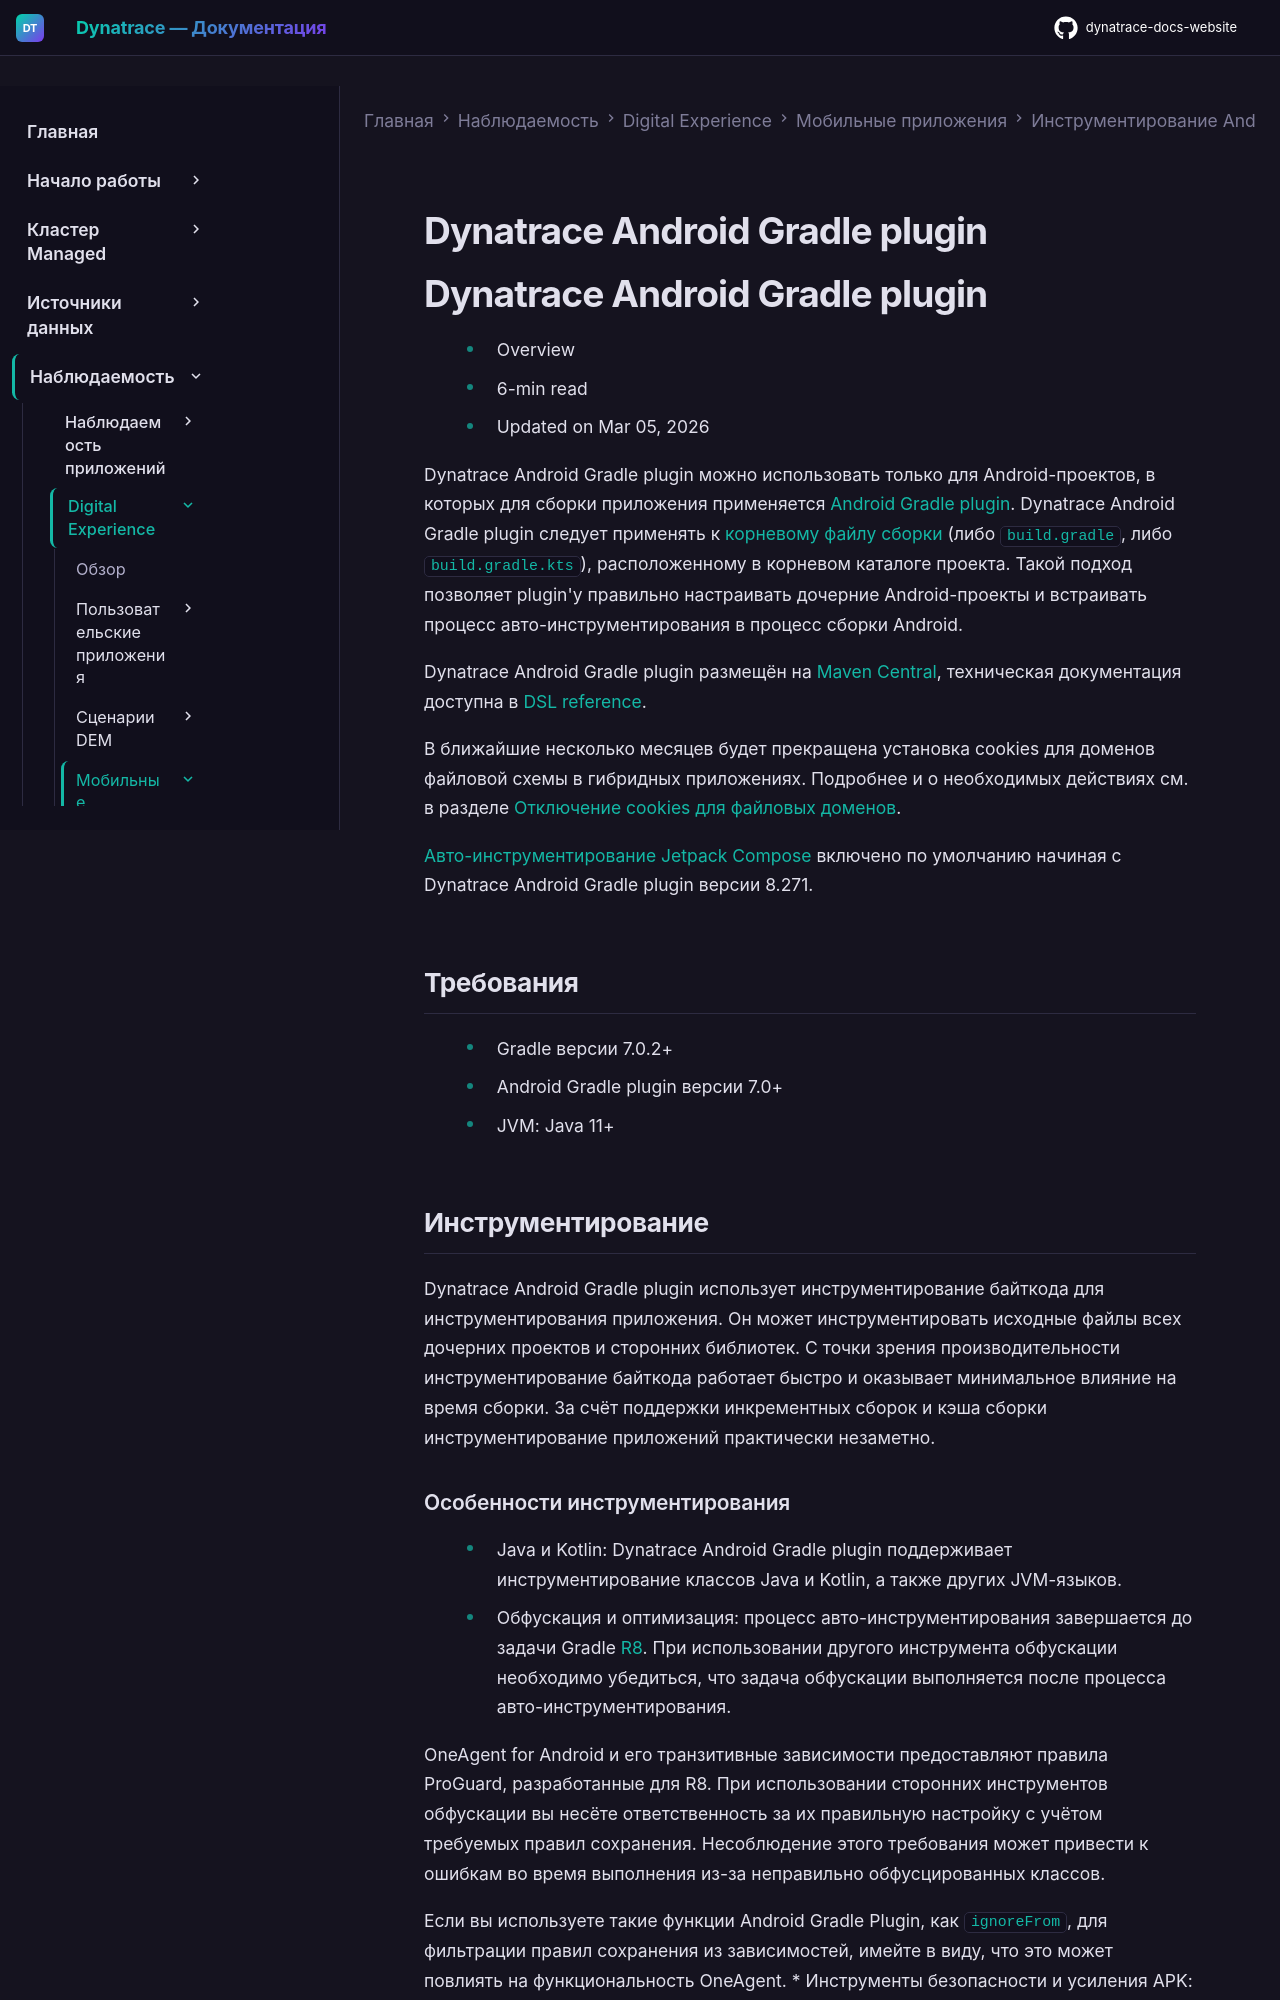

repository: Yerkebulan-Ardabayev/dynatrace-docs-website · page: managed-ru/observe/digital-experience/mobile-applications/instrument-android-app/instrumentation-via-plugin/index.html · generator: mkdocs

---
title: Dynatrace Android Gradle plugin
source: https://docs.dynatrace.com/managed/observe/digital-experience/mobile-applications/instrument-android-app/instrumentation-via-plugin
scraped: 2026-05-12T11:23:09.966655
---

# Dynatrace Android Gradle plugin

# Dynatrace Android Gradle plugin

* Overview
* 6-min read
* Updated on Mar 05, 2026

Dynatrace Android Gradle plugin можно использовать только для Android-проектов, в которых для сборки приложения применяется [Android Gradle plugin](https://developer.android.com/studio/build/index.html). Dynatrace Android Gradle plugin следует применять к [корневому файлу сборки](https://dt-url.net/top-level-build-file) (либо `build.gradle`, либо `build.gradle.kts`), расположенному в корневом каталоге проекта. Такой подход позволяет plugin'у правильно настраивать дочерние Android-проекты и встраивать процесс авто-инструментирования в процесс сборки Android.

Dynatrace Android Gradle plugin размещён на [Maven Central](https://central.sonatype.com/artifact/com.dynatrace.tools.android/gradle-plugin/overview), техническая документация доступна в [DSL reference](https://docs.dynatrace.com/javadoc/oneagent/android/gradle-plugin/dsl/).

В ближайшие несколько месяцев будет прекращена установка cookies для доменов файловой схемы в гибридных приложениях. Подробнее и о необходимых действиях см. в разделе [Отключение cookies для файловых доменов](/managed/observe/digital-experience/mobile-applications/instrument-android-app/instrumentation-via-plugin/adjust-oneagent-configuration#file-domain-cookies "Узнайте, как настроить Dynatrace Android Gradle plugin для изменения конфигурации OneAgent SDK.").

[Авто-инструментирование Jetpack Compose](/managed/observe/digital-experience/mobile-applications/instrument-android-app/instrumentation-via-plugin/monitoring-capabilities#compose-instrumentation "Настройте Dynatrace Android Gradle plugin для регулировки возможностей мониторинга OneAgent.") включено по умолчанию начиная с Dynatrace Android Gradle plugin версии 8.271.

## Требования

* Gradle версии 7.0.2+
* Android Gradle plugin версии 7.0+
* JVM: Java 11+

## Инструментирование

Dynatrace Android Gradle plugin использует инструментирование байткода для инструментирования приложения. Он может инструментировать исходные файлы всех дочерних проектов и сторонних библиотек. С точки зрения производительности инструментирование байткода работает быстро и оказывает минимальное влияние на время сборки. За счёт поддержки инкрементных сборок и кэша сборки инструментирование приложений практически незаметно.

### Особенности инструментирования

* Java и Kotlin: Dynatrace Android Gradle plugin поддерживает инструментирование классов Java и Kotlin, а также других JVM-языков.
* Обфускация и оптимизация: процесс авто-инструментирования завершается до задачи Gradle [R8](https://android-developers.googleblog.com/2018/11/r8-new-code-shrinker-from-google-is.html). При использовании другого инструмента обфускации необходимо убедиться, что задача обфускации выполняется после процесса авто-инструментирования.

  OneAgent for Android и его транзитивные зависимости предоставляют правила ProGuard, разработанные для R8. При использовании сторонних инструментов обфускации вы несёте ответственность за их правильную настройку с учётом требуемых правил сохранения. Несоблюдение этого требования может привести к ошибкам во время выполнения из-за неправильно обфусцированных классов.

  Если вы используете такие функции Android Gradle Plugin, как [`ignoreFrom`](https://android-developers.googleblog.com/2025/11/configure-and-troubleshoot-r8-keep-rules.html), для фильтрации правил сохранения из зависимостей, имейте в виду, что это может повлиять на функциональность OneAgent.
* Инструменты безопасности и усиления APK: инструментирование байткода происходит до обфускации и до того, как [Android Dexer (D8)](https://developer.android.com/studio/command-line/d8) преобразует байткод `.class` в байткод `.dex` для выполнения в Android Runtime. Поэтому plugin обеспечивает максимальную совместимость с другими инструментами, ориентированными на безопасность и усиление APK, которые вычисляют контрольные суммы для DEX-кода, например DexGuard и Arxan.

### Ограничения инструментирования

Android Gradle plugin инструментирует только `AndroidManifest.xml` и другие файлы `.class`. Следующие компоненты не инструментируются:

* Нативный код, например код, написанный с использованием [NDK](https://developer.android.com/ndk)
* Веб-компоненты, такие как файлы `.html` и `.js`
* Файлы ресурсов, например файлы разметки `.xml`

### Совместимость с другими инструментами мониторинга

Возможны проблемы совместимости с другими plugin'ами мониторинга производительности, особенно когда эти plugin'ы инструментируют OneAgent for Android. Рекомендуется либо использовать только один plugin мониторинга производительности, либо путём ручного тестирования убедиться в совместимости выбранных plugin'ов.

## Сборка
